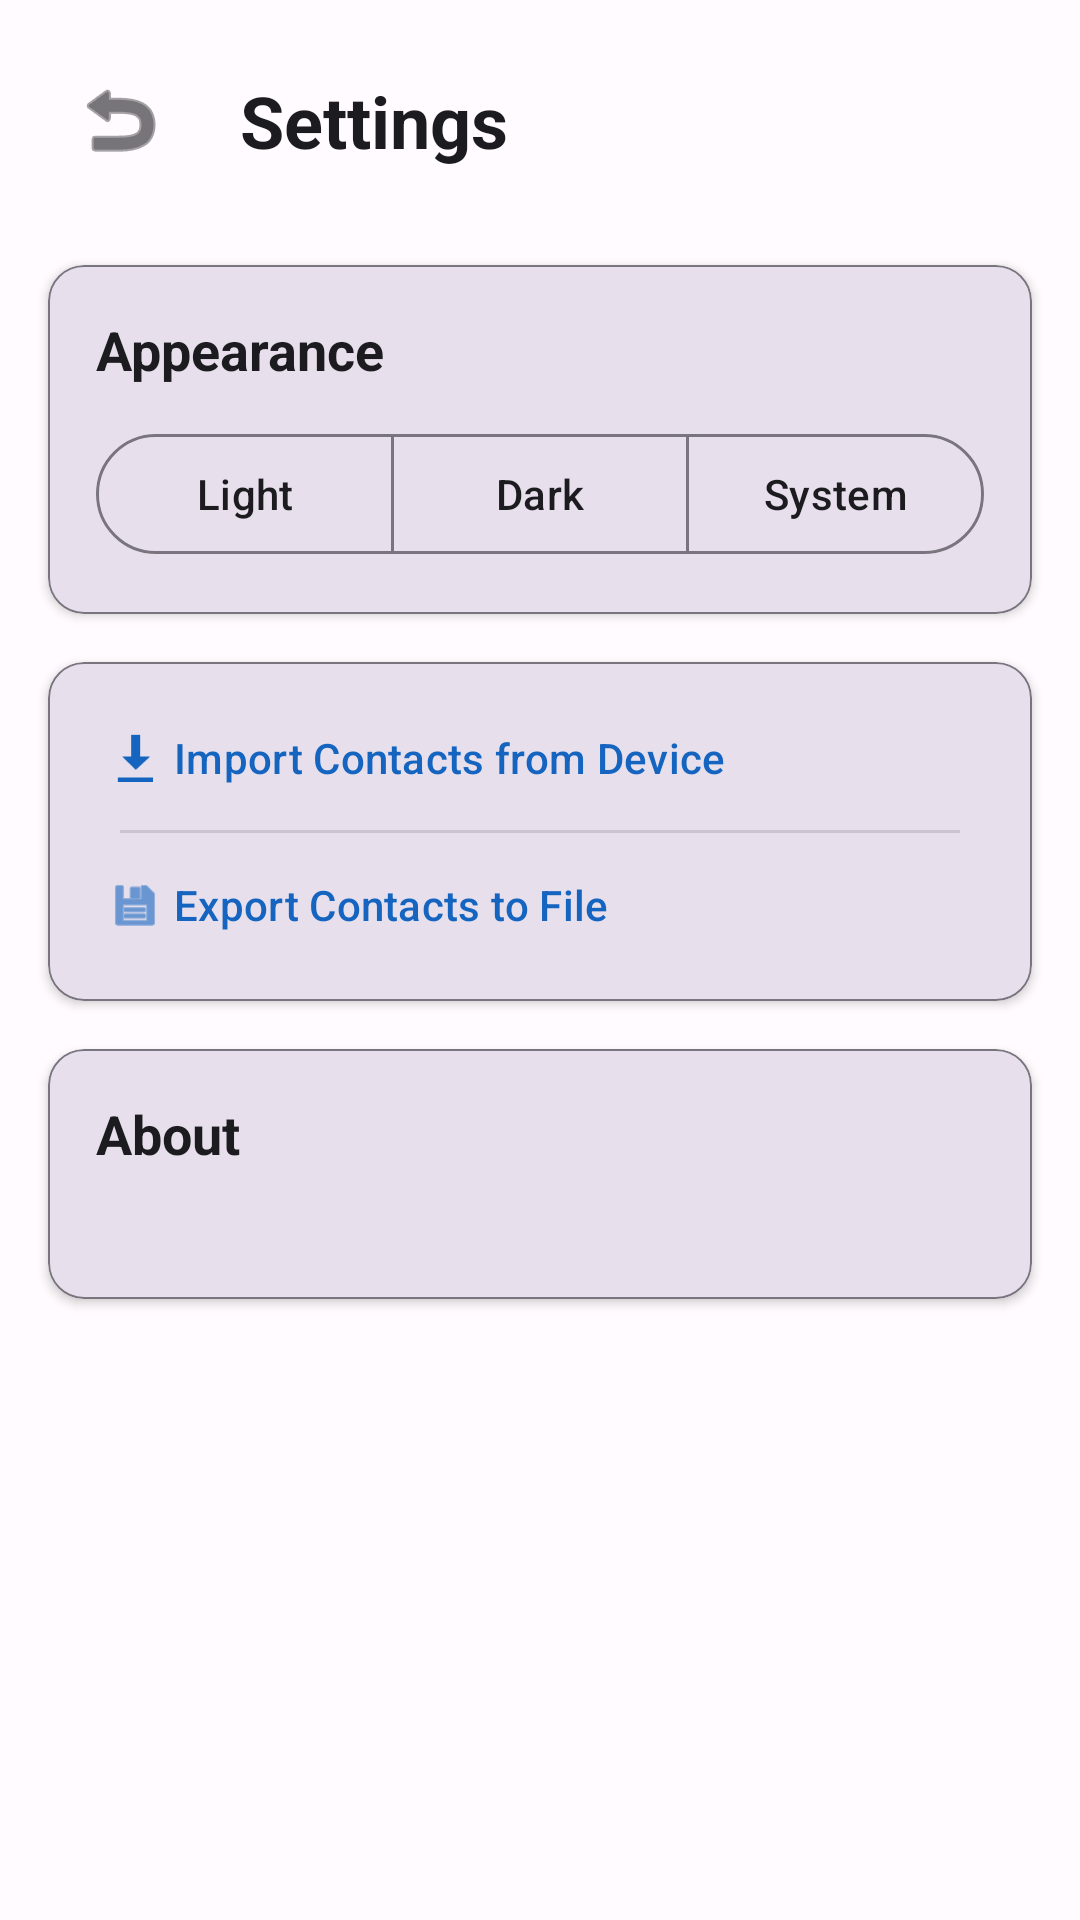

The Android layout XML behind this screen, and the referenced resources:
<!-- AndroidManifest.xml: application theme Theme.ContactManager -->
<!-- res/layout/activity_settings.xml -->
<?xml version="1.0" encoding="utf-8"?>
<androidx.constraintlayout.widget.ConstraintLayout xmlns:android="http://schemas.android.com/apk/res/android"
    xmlns:app="http://schemas.android.com/apk/res-auto"
    xmlns:tools="http://schemas.android.com/tools"
    android:id="@+id/main"
    android:layout_width="match_parent"
    android:layout_height="match_parent"
    android:background="?attr/colorSurface"
    tools:context=".SettingsActivity">

    <ImageButton
        android:id="@+id/btn_back"
        android:layout_width="48dp"
        android:layout_height="48dp"
        android:layout_marginStart="16dp"
        android:layout_marginTop="16dp"
        android:background="?attr/selectableItemBackgroundBorderless"
        android:contentDescription="Back"
        android:src="@android:drawable/ic_menu_revert"
        app:layout_constraintStart_toStartOf="parent"
        app:layout_constraintTop_toTopOf="parent"
        app:tint="?attr/colorOnSurface" />

    <TextView
        android:id="@+id/tv_settings_title"
        android:layout_width="wrap_content"
        android:layout_height="wrap_content"
        android:layout_marginStart="16dp"
        android:text="@string/settings_title"
        android:textColor="?attr/colorOnSurface"
        android:textSize="24sp"
        android:textStyle="bold"
        app:layout_constraintBottom_toBottomOf="@id/btn_back"
        app:layout_constraintStart_toEndOf="@id/btn_back"
        app:layout_constraintTop_toTopOf="@id/btn_back" />

    <com.google.android.material.card.MaterialCardView
        android:id="@+id/card_theme"
        android:layout_width="match_parent"
        android:layout_height="wrap_content"
        android:layout_marginHorizontal="16dp"
        android:layout_marginTop="32dp"
        app:cardBackgroundColor="?attr/colorSurfaceVariant"
        app:cardCornerRadius="12dp"
        app:cardElevation="2dp"
        app:strokeColor="?attr/colorOutline"
        app:strokeWidth="0.5dp"
        app:layout_constraintTop_toBottomOf="@id/tv_settings_title">

        <LinearLayout
            android:layout_width="match_parent"
            android:layout_height="wrap_content"
            android:orientation="vertical"
            android:padding="16dp">

            <TextView
                android:layout_width="wrap_content"
                android:layout_height="wrap_content"
                android:text="@string/appearance"
                android:textColor="?attr/colorOnSurface"
                android:textSize="18sp"
                android:textStyle="bold" />

            <com.google.android.material.button.MaterialButtonToggleGroup
                android:id="@+id/themeToggleGroup"
                android:layout_width="match_parent"
                android:layout_height="wrap_content"
                android:layout_marginTop="12dp"
                app:singleSelection="true"
                app:selectionRequired="true">

                <com.google.android.material.button.MaterialButton
                    android:id="@+id/btnThemeLight"
                    style="@style/Widget.Material3.Button.OutlinedButton"
                    android:layout_width="0dp"
                    android:layout_height="wrap_content"
                    android:layout_weight="1"
                    android:text="@string/light_mode" />

                <com.google.android.material.button.MaterialButton
                    android:id="@+id/btnThemeDark"
                    style="@style/Widget.Material3.Button.OutlinedButton"
                    android:layout_width="0dp"
                    android:layout_height="wrap_content"
                    android:layout_weight="1"
                    android:text="@string/dark_mode" />

                <com.google.android.material.button.MaterialButton
                    android:id="@+id/btnThemeSystem"
                    style="@style/Widget.Material3.Button.OutlinedButton"
                    android:layout_width="0dp"
                    android:layout_height="wrap_content"
                    android:layout_weight="1"
                    android:text="@string/system_mode" />
            </com.google.android.material.button.MaterialButtonToggleGroup>
        </LinearLayout>
    </com.google.android.material.card.MaterialCardView>

    <com.google.android.material.card.MaterialCardView
        android:id="@+id/card_data"
        android:layout_width="match_parent"
        android:layout_height="wrap_content"
        android:layout_marginHorizontal="16dp"
        android:layout_marginTop="16dp"
        app:cardBackgroundColor="?attr/colorSurfaceVariant"
        app:cardCornerRadius="12dp"
        app:cardElevation="2dp"
        app:strokeColor="?attr/colorOutline"
        app:strokeWidth="0.5dp"
        app:layout_constraintTop_toBottomOf="@id/card_theme">

        <LinearLayout
            android:layout_width="match_parent"
            android:layout_height="wrap_content"
            android:orientation="vertical"
            android:padding="8dp">

            <com.google.android.material.button.MaterialButton
                android:id="@+id/btn_import_contacts"
                style="@style/Widget.Material3.Button.TextButton"
                android:layout_width="match_parent"
                android:layout_height="wrap_content"
                android:text="@string/import_contacts"
                android:textAlignment="viewStart"
                app:icon="@android:drawable/stat_sys_download" />

            <View
                android:layout_width="match_parent"
                android:layout_height="1dp"
                android:layout_marginHorizontal="16dp"
                android:background="?attr/colorOutlineVariant" />

            <com.google.android.material.button.MaterialButton
                android:id="@+id/btn_export_contacts"
                style="@style/Widget.Material3.Button.TextButton"
                android:layout_width="match_parent"
                android:layout_height="wrap_content"
                android:text="@string/export_contacts"
                android:textAlignment="viewStart"
                app:icon="@android:drawable/ic_menu_save" />
        </LinearLayout>
    </com.google.android.material.card.MaterialCardView>

    <com.google.android.material.card.MaterialCardView
        android:id="@+id/card_about"
        android:layout_width="match_parent"
        android:layout_height="wrap_content"
        android:layout_marginHorizontal="16dp"
        android:layout_marginTop="16dp"
        app:cardBackgroundColor="?attr/colorSurfaceVariant"
        app:cardCornerRadius="12dp"
        app:cardElevation="2dp"
        app:strokeColor="?attr/colorOutline"
        app:strokeWidth="0.5dp"
        app:layout_constraintTop_toBottomOf="@id/card_data">

        <LinearLayout
            android:layout_width="match_parent"
            android:layout_height="wrap_content"
            android:orientation="vertical"
            android:padding="16dp">

            <TextView
                android:layout_width="wrap_content"
                android:layout_height="wrap_content"
                android:text="@string/about"
                android:textColor="?attr/colorOnSurface"
                android:textSize="18sp"
                android:textStyle="bold" />

            <TextView
                android:id="@+id/tv_app_version"
                android:layout_width="wrap_content"
                android:layout_height="wrap_content"
                android:layout_marginTop="8dp"
                android:textColor="?attr/colorOnSurfaceVariant"
                android:textSize="14sp" />
        </LinearLayout>
    </com.google.android.material.card.MaterialCardView>

</androidx.constraintlayout.widget.ConstraintLayout>
<!-- resources referenced by this layout -->
<resources>
  <string name="about">About</string>
  <string name="appearance">Appearance</string>
  <string name="dark_mode">Dark</string>
  <string name="export_contacts">Export Contacts to File</string>
  <string name="import_contacts">Import Contacts from Device</string>
  <string name="light_mode">Light</string>
  <string name="settings_title">Settings</string>
  <string name="system_mode">System</string>
  <style name="Theme.ContactManager" parent="Base.Theme.ContactManager" />
  <style name="Base.Theme.ContactManager" parent="Theme.Material3.DayNight.NoActionBar">
          <item name="colorPrimary">@color/md3_primary</item>
          <item name="colorOnPrimary">@color/md3_on_primary</item>
          <item name="colorPrimaryContainer">@color/md3_primary_container</item>
          <item name="colorOnPrimaryContainer">@color/md3_on_primary_container</item>
  
          <item name="colorSecondary">@color/md3_secondary</item>
          <item name="colorOnSecondary">@color/md3_on_secondary</item>
          <item name="colorSecondaryContainer">@color/md3_secondary_container</item>
  
          <item name="colorTertiary">@color/md3_tertiary</item>
          <item name="colorOnTertiary">@color/md3_on_tertiary</item>
  
          <item name="colorError">@color/md3_error</item>
          <item name="colorOnError">@color/md3_on_error</item>
  
          <item name="colorSurface">@color/md3_surface</item>
          <item name="colorOnSurface">@color/md3_on_surface</item>
          <item name="colorSurfaceVariant">@color/md3_surface_variant</item>
          <item name="colorOnSurfaceVariant">@color/md3_on_surface_variant</item>
  
          <item name="colorOutline">@color/md3_outline</item>
          <item name="colorOutlineVariant">@color/md3_outline_variant</item>
  
          <item name="android:statusBarColor">@android:color/transparent</item>
          <item name="android:navigationBarColor">@android:color/transparent</item>
      </style>
  <color name="md3_primary">#1565C0</color>
  <color name="md3_on_primary">#FFFFFF</color>
  <color name="md3_primary_container">#D1E4FF</color>
  <color name="md3_on_primary_container">#001D36</color>
  <color name="md3_secondary">#00897B</color>
  <color name="md3_on_secondary">#FFFFFF</color>
  <color name="md3_secondary_container">#B2DFDB</color>
  <color name="md3_tertiary">#7C5800</color>
  <color name="md3_on_tertiary">#FFFFFF</color>
  <color name="md3_error">#B3261E</color>
  <color name="md3_on_error">#FFFFFF</color>
  <color name="md3_surface">#FFFBFE</color>
  <color name="md3_on_surface">#1C1B1F</color>
  <color name="md3_surface_variant">#E7E0EC</color>
  <color name="md3_on_surface_variant">#49454F</color>
  <color name="md3_outline">#79747E</color>
  <color name="md3_outline_variant">#CAC4D0</color>
</resources>
